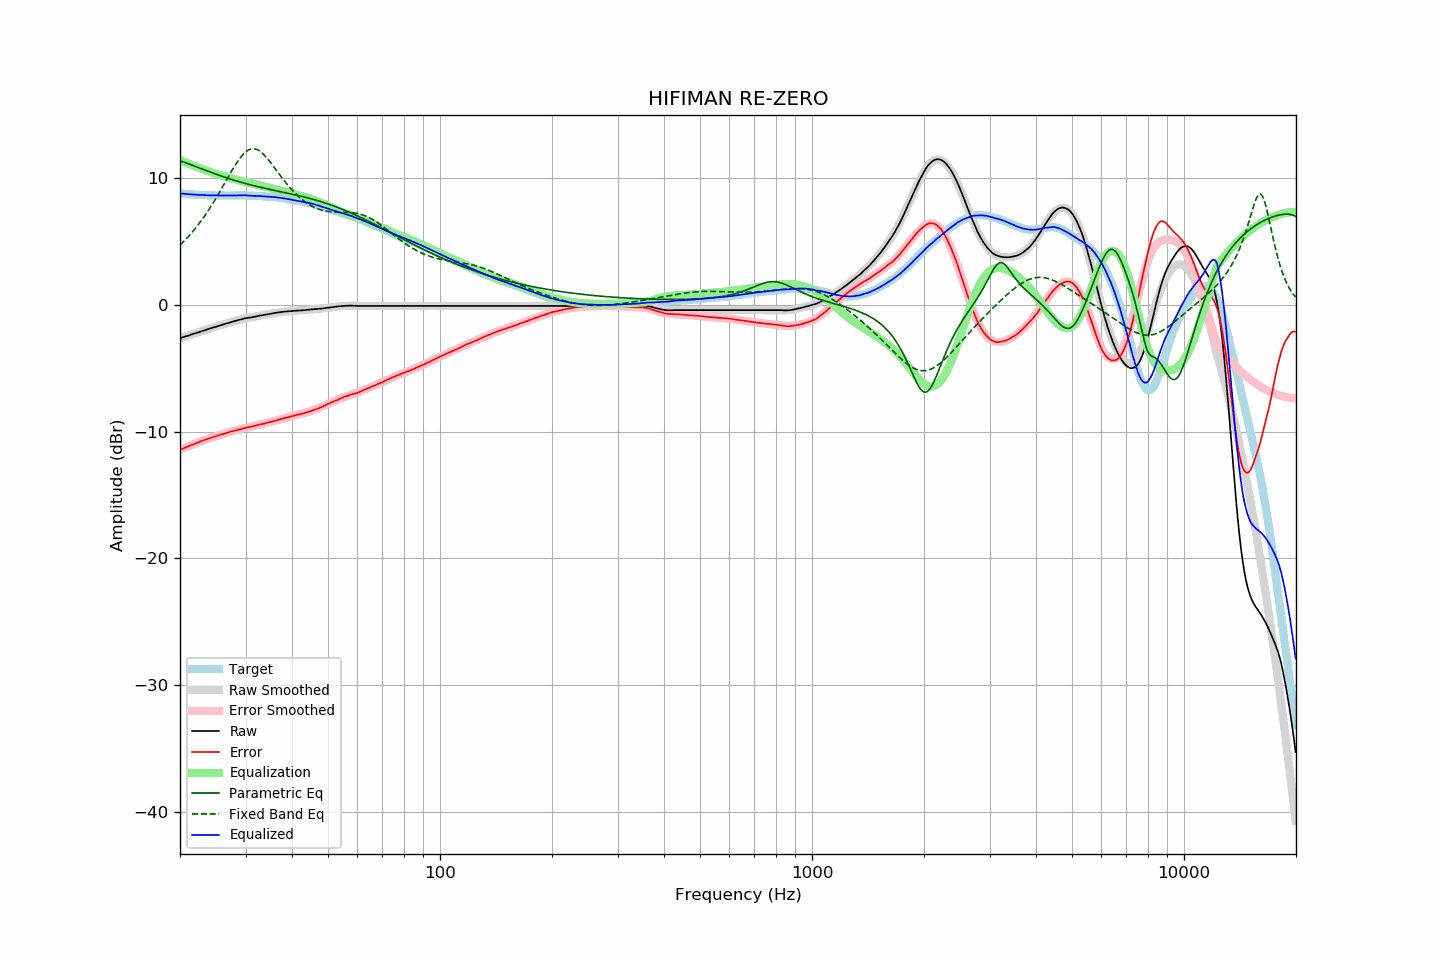

The table this chart was drawn from, first rows:
frequency, raw, error, smoothed, error_smoothed, equalization, parametric_eq, fixed_band_eq, equalized_raw, equalized_smoothed, target
20.00, -2.64, -11.44, -2.64, -11.44, 11.44, 11.39, 4.72, 8.81, 8.81, 8.80
20.20, -2.60, -11.39, -2.59, -11.39, 11.39, 11.34, 4.85, 8.79, 8.79, 8.79
20.40, -2.55, -11.33, -2.55, -11.33, 11.33, 11.30, 4.97, 8.79, 8.78, 8.78
20.61, -2.51, -11.28, -2.51, -11.28, 11.28, 11.25, 5.10, 8.77, 8.77, 8.77
20.81, -2.47, -11.22, -2.47, -11.22, 11.22, 11.21, 5.24, 8.76, 8.76, 8.75
21.02, -2.43, -11.17, -2.42, -11.17, 11.17, 11.16, 5.37, 8.74, 8.75, 8.74
21.23, -2.39, -11.12, -2.38, -11.12, 11.12, 11.11, 5.51, 8.73, 8.74, 8.73
21.44, -2.34, -11.08, -2.34, -11.07, 11.07, 11.07, 5.66, 8.73, 8.73, 8.74
21.66, -2.30, -11.02, -2.30, -11.02, 11.02, 11.02, 5.81, 8.72, 8.72, 8.72
21.87, -2.26, -10.98, -2.26, -10.97, 10.97, 10.97, 5.96, 8.71, 8.71, 8.72
22.09, -2.22, -10.92, -2.21, -10.92, 10.92, 10.92, 6.12, 8.70, 8.70, 8.70
22.31, -2.18, -10.87, -2.17, -10.87, 10.87, 10.87, 6.28, 8.69, 8.70, 8.69
22.54, -2.14, -10.82, -2.13, -10.82, 10.82, 10.82, 6.45, 8.68, 8.69, 8.68
22.76, -2.09, -10.77, -2.09, -10.77, 10.77, 10.78, 6.62, 8.69, 8.68, 8.68
22.99, -2.05, -10.72, -2.05, -10.73, 10.73, 10.73, 6.79, 8.68, 8.68, 8.67
23.22, -2.01, -10.67, -2.01, -10.68, 10.68, 10.68, 6.97, 8.67, 8.67, 8.66
23.45, -1.97, -10.64, -1.97, -10.63, 10.63, 10.63, 7.15, 8.67, 8.67, 8.67
23.69, -1.93, -10.59, -1.93, -10.59, 10.59, 10.58, 7.34, 8.66, 8.66, 8.66
23.92, -1.89, -10.54, -1.89, -10.54, 10.54, 10.53, 7.53, 8.66, 8.66, 8.65
24.16, -1.85, -10.51, -1.84, -10.50, 10.50, 10.49, 7.73, 8.65, 8.66, 8.66
24.40, -1.81, -10.47, -1.80, -10.46, 10.46, 10.44, 7.93, 8.65, 8.65, 8.66
24.65, -1.77, -10.42, -1.76, -10.42, 10.42, 10.39, 8.14, 8.65, 8.65, 8.65
24.89, -1.73, -10.38, -1.73, -10.37, 10.37, 10.35, 8.35, 8.65, 8.65, 8.65
25.14, -1.69, -10.33, -1.69, -10.33, 10.33, 10.30, 8.56, 8.65, 8.65, 8.64
25.39, -1.65, -10.29, -1.65, -10.29, 10.29, 10.26, 8.77, 8.65, 8.65, 8.64
25.65, -1.61, -10.25, -1.61, -10.25, 10.25, 10.21, 8.99, 8.65, 8.65, 8.64
25.91, -1.57, -10.21, -1.57, -10.22, 10.22, 10.17, 9.21, 8.65, 8.64, 8.64
26.16, -1.54, -10.19, -1.53, -10.18, 10.18, 10.12, 9.44, 8.64, 8.64, 8.65
26.43, -1.50, -10.14, -1.50, -10.14, 10.14, 10.08, 9.66, 8.64, 8.64, 8.64
26.69, -1.46, -10.10, -1.46, -10.10, 10.10, 10.04, 9.89, 8.65, 8.64, 8.64
26.96, -1.43, -10.07, -1.42, -10.07, 10.07, 10.00, 10.11, 8.64, 8.64, 8.64
27.23, -1.39, -10.03, -1.38, -10.03, 10.03, 9.95, 10.33, 8.64, 8.65, 8.64
27.50, -1.35, -9.99, -1.35, -10.00, 10.00, 9.91, 10.55, 8.65, 8.65, 8.64
27.77, -1.32, -9.97, -1.31, -9.96, 9.96, 9.87, 10.76, 8.64, 8.65, 8.65
28.05, -1.28, -9.92, -1.27, -9.93, 9.93, 9.84, 10.97, 8.65, 8.65, 8.64
28.33, -1.25, -9.90, -1.24, -9.89, 9.89, 9.80, 11.17, 8.65, 8.65, 8.65
28.62, -1.21, -9.86, -1.21, -9.86, 9.86, 9.76, 11.36, 8.65, 8.65, 8.65
28.90, -1.17, -9.83, -1.17, -9.83, 9.83, 9.72, 11.54, 8.66, 8.65, 8.66
29.19, -1.14, -9.80, -1.14, -9.79, 9.79, 9.69, 11.71, 8.66, 8.65, 8.66
29.48, -1.11, -9.76, -1.11, -9.76, 9.76, 9.65, 11.86, 8.66, 8.65, 8.65
29.78, -1.07, -9.72, -1.08, -9.73, 9.73, 9.61, 11.99, 8.67, 8.65, 8.65
30.08, -1.05, -9.70, -1.06, -9.70, 9.70, 9.58, 12.10, 8.65, 8.65, 8.65
30.38, -1.03, -9.66, -1.03, -9.67, 9.67, 9.55, 12.19, 8.64, 8.64, 8.63
30.68, -1.01, -9.64, -1.00, -9.64, 9.64, 9.51, 12.26, 8.64, 8.64, 8.63
30.99, -0.99, -9.62, -0.98, -9.61, 9.61, 9.48, 12.31, 8.62, 8.63, 8.63
31.30, -0.97, -9.60, -0.95, -9.58, 9.58, 9.45, 12.33, 8.62, 8.63, 8.63
31.61, -0.94, -9.56, -0.93, -9.55, 9.55, 9.42, 12.33, 8.61, 8.62, 8.62
31.93, -0.92, -9.52, -0.91, -9.52, 9.52, 9.38, 12.31, 8.61, 8.61, 8.60
32.24, -0.89, -9.50, -0.89, -9.49, 9.49, 9.35, 12.26, 8.61, 8.61, 8.61
32.57, -0.86, -9.45, -0.86, -9.46, 9.46, 9.32, 12.19, 8.61, 8.60, 8.59
32.89, -0.84, -9.43, -0.84, -9.43, 9.43, 9.29, 12.11, 8.60, 8.59, 8.59
33.22, -0.82, -9.40, -0.82, -9.40, 9.40, 9.26, 12.01, 8.59, 8.59, 8.58
33.55, -0.80, -9.38, -0.79, -9.37, 9.37, 9.24, 11.89, 8.58, 8.58, 8.58
33.89, -0.78, -9.35, -0.77, -9.34, 9.34, 9.21, 11.76, 8.57, 8.57, 8.57
34.23, -0.75, -9.30, -0.75, -9.31, 9.31, 9.18, 11.61, 8.56, 8.56, 8.55
34.57, -0.73, -9.28, -0.72, -9.28, 9.28, 9.15, 11.46, 8.55, 8.55, 8.55
34.92, -0.71, -9.24, -0.70, -9.24, 9.24, 9.12, 11.30, 8.54, 8.54, 8.53
35.27, -0.68, -9.23, -0.68, -9.21, 9.21, 9.10, 11.14, 8.54, 8.53, 8.55
35.62, -0.66, -9.18, -0.66, -9.18, 9.18, 9.07, 10.97, 8.52, 8.52, 8.52
35.97, -0.64, -9.16, -0.64, -9.15, 9.15, 9.04, 10.80, 8.51, 8.51, 8.52
... 635 more rows
